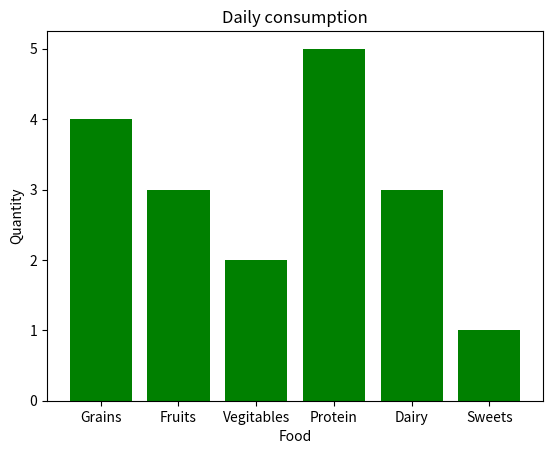

The script that saved this image:
import matplotlib.pyplot as plt
import numpy as np

# Bar Chart of image data

categories=np.array(["Grains","Fruits","Vegitables","Protein","Dairy","Sweets"])
values=np.array([4,3,2,5,3,1])

plt.bar(categories,values,color="Green") #for verticle
# plt.barh(categories,values,color="Green") #for horizontal

plt.title("Daily consumption")
plt.xlabel("Food")
plt.ylabel("Quantity")

plt.show()
